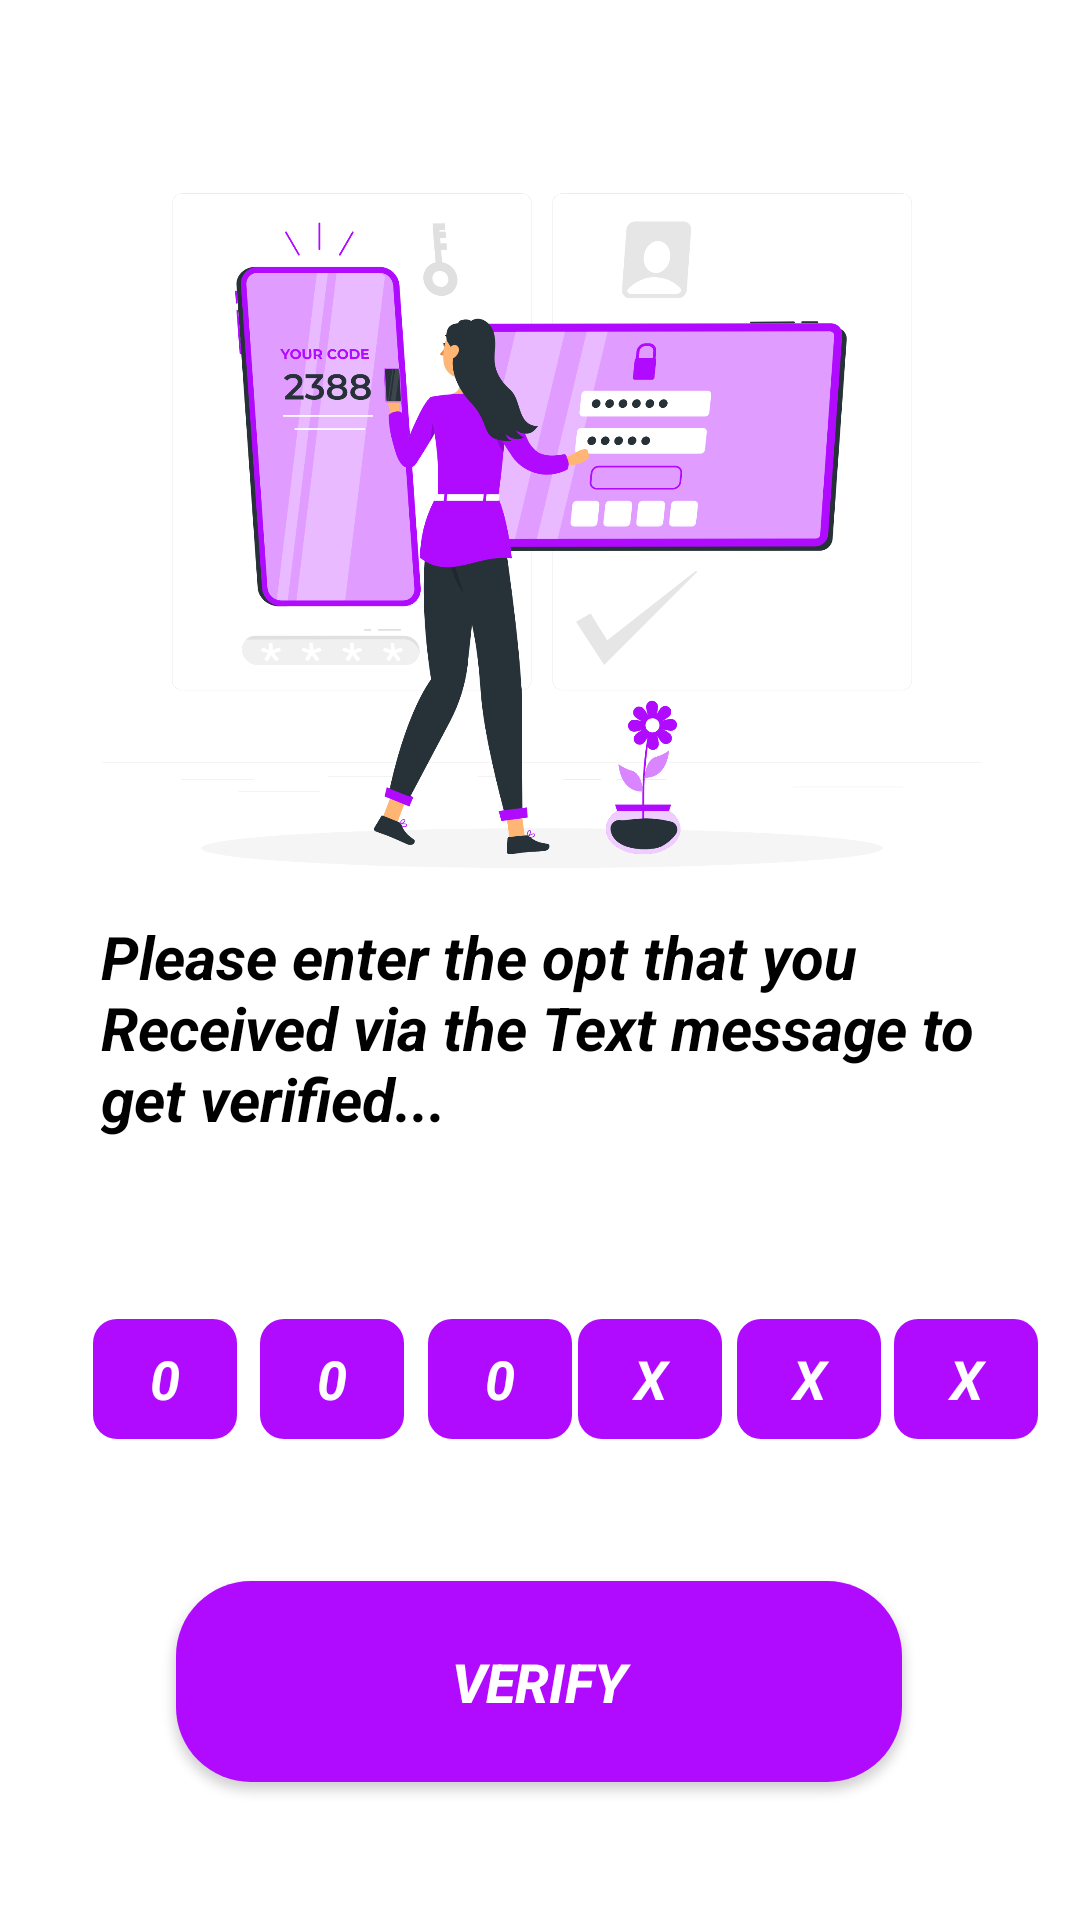

Write the Android layout XML for this screen, with the resource values it uses.
<!-- AndroidManifest.xml: application theme Theme.Firebase_Phone_Authentication -->
<!-- res/layout/activity_verify_otp.xml -->
<?xml version="1.0" encoding="utf-8"?>
<androidx.constraintlayout.widget.ConstraintLayout
        xmlns:android="http://schemas.android.com/apk/res/android"
        xmlns:tools="http://schemas.android.com/tools"
        xmlns:app="http://schemas.android.com/apk/res-auto"
        android:layout_width="match_parent"
        android:layout_height="match_parent"
        android:background="@color/white"
        tools:context=".VerifyOtp">

    <EditText
            android:layout_width="48dp"
            android:layout_height="40dp"
            android:inputType="number"
            android:maxLines="1"
            android:maxLength="1"
            android:hint="0"
            android:imeOptions="actionNext"
            android:background="@drawable/round_edittext"
            android:textAlignment="center"
            android:textColorHint="@color/white"
            android:textStyle="bold|italic"
            android:textColor="@color/white"
            android:ems="10"
            android:id="@+id/et2"
            app:layout_constraintBottom_toBottomOf="parent"
            app:layout_constraintTop_toTopOf="parent" app:layout_constraintEnd_toEndOf="parent"
            app:layout_constraintStart_toStartOf="parent" app:layout_constraintHorizontal_bias="0.099"
            app:layout_constraintVertical_bias="0.733"/>
    <EditText
            android:layout_width="48dp"
            android:layout_height="40dp"
            android:inputType="number"
            android:maxLines="1"
            android:imeOptions="actionNext"
            android:maxLength="1"
            android:hint="0"
            android:background="@drawable/round_edittext"
            android:textAlignment="center"
            android:textColorHint="@color/white"
            android:textStyle="bold|italic"
            android:textColor="@color/white"
            android:ems="10"
            android:id="@+id/et3"
            app:layout_constraintBottom_toBottomOf="parent"
            app:layout_constraintTop_toTopOf="parent" app:layout_constraintEnd_toEndOf="parent"
            app:layout_constraintStart_toStartOf="parent" app:layout_constraintHorizontal_bias="0.278"
            app:layout_constraintVertical_bias="0.733"/>
    <EditText
            android:layout_width="48dp"
            android:layout_height="40dp"
            android:inputType="number"
            android:imeOptions="actionNext"
            android:maxLines="1"
            android:maxLength="1"
            android:hint="0"
            android:background="@drawable/round_edittext"
            android:textAlignment="center"
            android:textColorHint="@color/white"
            android:textStyle="bold|italic"
            android:textColor="@color/white"
            android:ems="10"
            android:id="@+id/et4"
            app:layout_constraintBottom_toBottomOf="parent"
            app:layout_constraintTop_toTopOf="parent" app:layout_constraintEnd_toEndOf="parent"
            app:layout_constraintStart_toStartOf="parent" app:layout_constraintHorizontal_bias="0.457"
            app:layout_constraintVertical_bias="0.733"/>
    <EditText
            android:layout_width="48dp"
            android:layout_height="40dp"
            android:inputType="number"
            android:imeOptions="actionNext"
            android:maxLines="1"
            android:maxLength="1"
            android:hint="X"
            android:background="@drawable/round_edittext"
            android:textAlignment="center"
            android:textColorHint="@color/white"
            android:textStyle="bold|italic"
            android:textColor="@color/white"
            android:ems="10"
            android:id="@+id/et5"
            app:layout_constraintBottom_toBottomOf="parent"
            app:layout_constraintTop_toTopOf="parent" app:layout_constraintEnd_toEndOf="parent"
            app:layout_constraintStart_toStartOf="parent" app:layout_constraintHorizontal_bias="0.617"
            app:layout_constraintVertical_bias="0.733"/>
    <EditText
            android:layout_width="48dp"
            android:layout_height="40dp"
            android:inputType="number"
            android:imeOptions="actionNext"
            android:maxLines="1"
            android:hint="X"
            android:maxLength="1"
            android:background="@drawable/round_edittext"
            android:textAlignment="center"
            android:textColorHint="@color/white"
            android:textStyle="bold|italic"
            android:textColor="@color/white"
            android:ems="10"
            android:id="@+id/et6"
            app:layout_constraintBottom_toBottomOf="parent"
            app:layout_constraintTop_toTopOf="parent" app:layout_constraintEnd_toEndOf="parent"
            app:layout_constraintStart_toStartOf="parent" app:layout_constraintHorizontal_bias="0.787"
            app:layout_constraintVertical_bias="0.733"/>
    <EditText
            android:layout_width="48dp"
            android:layout_height="40dp"
            android:inputType="number"
            android:imeOptions="actionNext"
            android:maxLines="1"
            android:maxLength="1"
            android:hint="X"
            android:background="@drawable/round_edittext"
            android:textAlignment="center"
            android:textColorHint="@color/white"
            android:textStyle="bold|italic"
            android:textColor="@color/white"
            android:ems="10"
            android:id="@+id/et7"
            app:layout_constraintBottom_toBottomOf="parent"
            app:layout_constraintTop_toTopOf="parent" app:layout_constraintEnd_toEndOf="parent"
            app:layout_constraintStart_toStartOf="parent" app:layout_constraintHorizontal_bias="0.955"
            app:layout_constraintVertical_bias="0.733"/>
    <androidx.appcompat.widget.AppCompatButton
            android:text="verify"
            android:textColor="@color/white"
            android:textStyle="bold|italic"
            android:textSize="18sp"
            android:layout_width="242dp"
            android:background="@drawable/roundbutton"
            android:layout_height="67dp" android:id="@+id/button2"
            app:layout_constraintBottom_toBottomOf="parent"
            app:layout_constraintTop_toTopOf="parent" app:layout_constraintEnd_toEndOf="parent"
            app:layout_constraintStart_toStartOf="parent" app:layout_constraintHorizontal_bias="0.497"
            app:layout_constraintVertical_bias="0.92"/>
    <ImageView
            android:layout_width="364dp"
            android:layout_height="293dp" app:srcCompat="@drawable/phoneauth2" android:id="@+id/imageView2"
            app:layout_constraintBottom_toBottomOf="parent"
            app:layout_constraintTop_toTopOf="parent" app:layout_constraintEnd_toEndOf="parent"
            app:layout_constraintStart_toStartOf="parent"
            app:layout_constraintVertical_bias="0.086" app:layout_constraintHorizontal_bias="0.489"/>
    <TextView
            android:text="Please enter the opt that you Received via the Text message to get verified..."
            android:layout_width="303dp"
            android:textColor="@color/black"
            android:textStyle="bold|italic"
            android:textSize="20sp"
            android:layout_marginLeft="10dp"
            android:layout_height="108dp" android:id="@+id/textView2"
            app:layout_constraintTop_toTopOf="parent"
            app:layout_constraintBottom_toBottomOf="parent" app:layout_constraintEnd_toEndOf="parent"
            app:layout_constraintStart_toStartOf="parent"
            app:layout_constraintVertical_bias="0.574"/>
</androidx.constraintlayout.widget.ConstraintLayout>
<!-- resources referenced by this layout -->
<resources>
  <!-- drawable phoneauth2: png bitmap (drawable, 308824 bytes) -->
  <!-- drawable round_edittext (drawable) -->
  <?xml version="1.0" encoding="utf-8"?>
  <shape xmlns:android="http://schemas.android.com/apk/res/android">
  <solid android:color="#b10bff">
  </solid>
      <corners android:radius="8dp">
      </corners>
  </shape>
  <!-- drawable roundbutton (drawable) -->
  <?xml version="1.0" encoding="utf-8"?>
  <shape xmlns:android="http://schemas.android.com/apk/res/android" >
      <solid android:color="#b10bff">
      </solid>
      <corners android:radius="25dp">
      </corners>
  </shape>
  <style name="Theme.Firebase_Phone_Authentication" parent="Theme.MaterialComponents.DayNight.DarkActionBar">
          
          <item name="colorPrimary">@color/purple_500</item>
          <item name="colorPrimaryVariant">@color/purple_700</item>
          <item name="colorOnPrimary">@color/white</item>
          
          <item name="colorSecondary">@color/teal_200</item>
          <item name="colorSecondaryVariant">@color/teal_700</item>
          <item name="colorOnSecondary">@color/black</item>
          
          <item name="android:statusBarColor" tools:targetApi="l">?attr/colorPrimaryVariant</item>
          
      </style>
  <!-- not gathered from this repository: default colours our renderer supplied (Android Studio template values) -->
  <color name="purple_500">#FF6200EE</color>
  <color name="purple_700">#FF3700B3</color>
  <color name="teal_200">#FF03DAC5</color>
  <color name="teal_700">#FF018786</color>
  <color name="black">#FF000000</color>
  <color name="white">#FFFFFFFF</color>
</resources>
